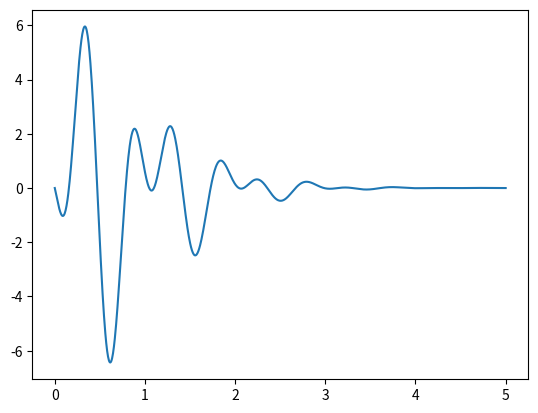

The matplotlib source for this figure:
import math
from numpy import *
import matplotlib.pyplot as plt
x = linspace(0, 5, 1000)
y = -5 * cos(10 * x) * sin(3 * x) / x ** x
plt.plot(x, y)
plt.show()